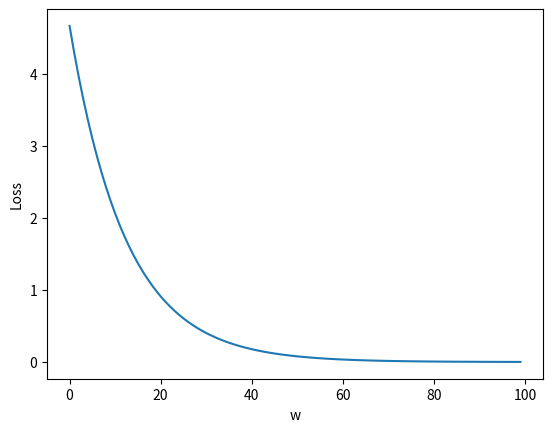

The matplotlib source for this figure:
import numpy as np
import matplotlib.pyplot as plt

x_data = [1.0,2.0,3.0]
y_data = [2.0,4.0,6.0]

w = 1.0

epoch_list = []
cost_list = []
def forward(x):
    return x*w

def cost(xs,ys):
    cost = 0
    for x,y in zip(xs,ys):
        y_pred = forward(x)
        cost += (y_pred - y)**2
    return cost/len(xs)

def gradient(xs,ys):
    grad = 0
    for x,y in zip(xs,ys):
        grad += 2 * (x * w - y)
    return grad/len(xs)

print('Predict(before training)',4,forward(4))

for epoch in range(100):
    cost_val = cost(x_data,y_data)
    grad_val = gradient(x_data,y_data)
    w -= 0.01 *grad_val
    epoch_list.append(epoch)
    cost_list.append(cost_val)
    print('Epoch:',epoch,'w=',w,'loss=',cost_val)
print('Predict(after training)',4,forward(4))

plt.plot(epoch_list,cost_list)
plt.ylabel('Loss')
plt.xlabel('w')
plt.show()